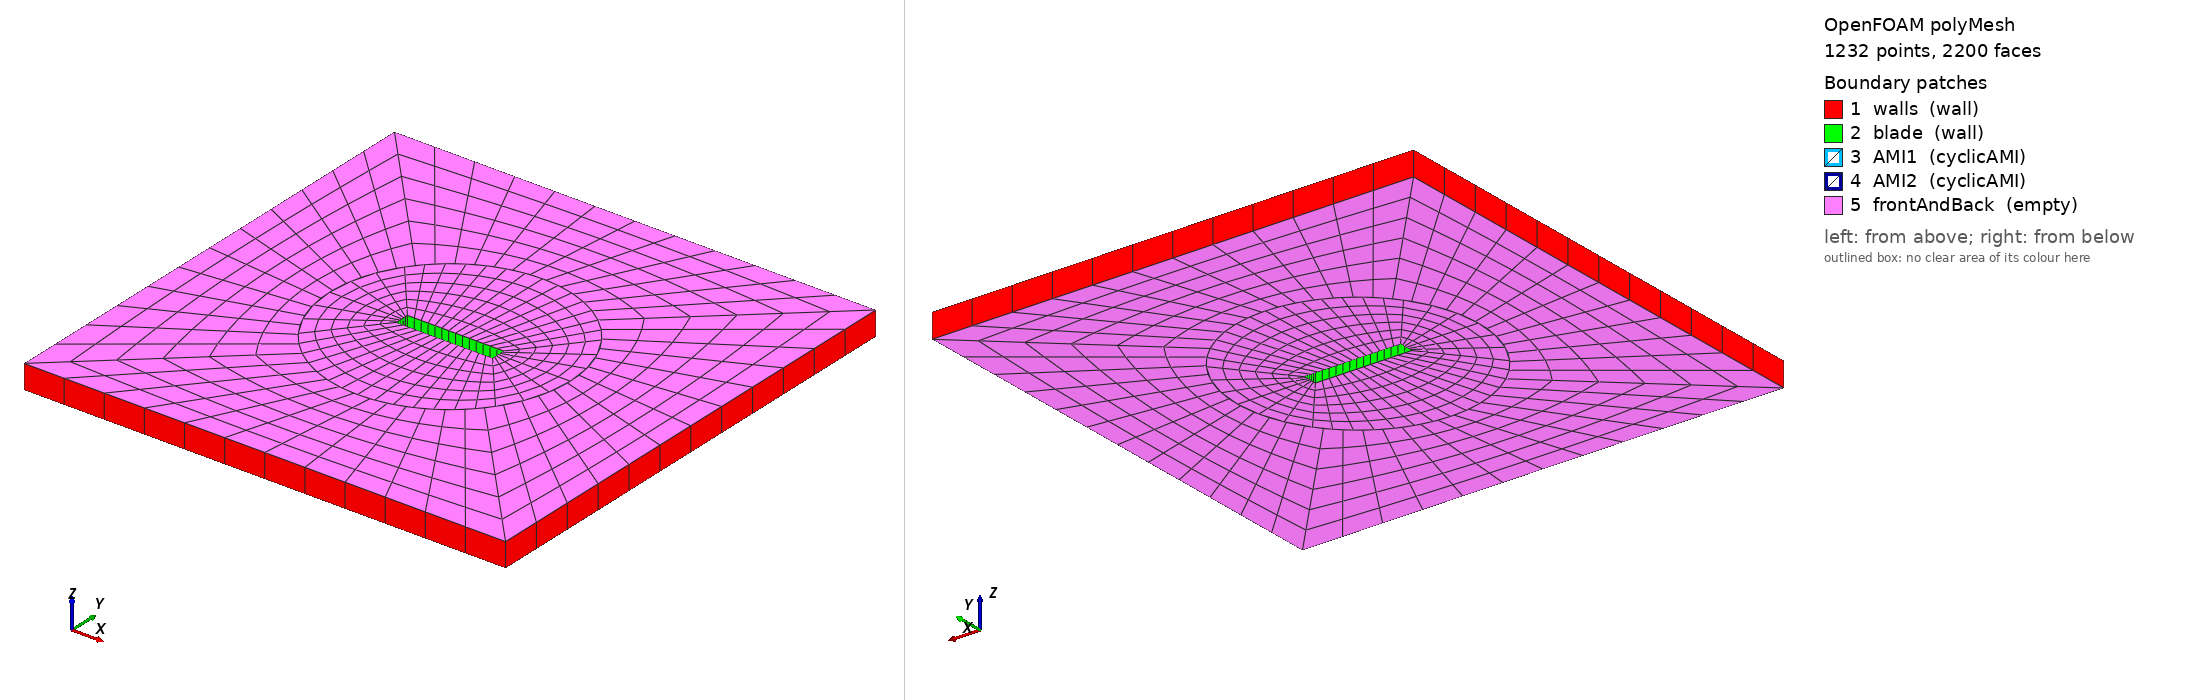

OpenFOAM case: the committed polyMesh, 1232 points, 2200 faces. Boundary patches (legend numbers): 1 walls (wall), 2 blade (wall), 3 AMI1 (cyclicAMI), 4 AMI2 (cyclicAMI), 5 frontAndBack (empty). Left view from above one corner, right view from below the opposite corner. Boundary conditions: 2 field file(s) under 0/; 2 of 5 drawn patches have an entry in a shipped field file.

=== constant/polyMesh/boundary ===
/*--------------------------------*- C++ -*----------------------------------*\
| =========                 |                                                 |
| \\      /  F ield         | OpenFOAM: The Open Source CFD Toolbox           |
|  \\    /   O peration     | Version:  2606                                  |
|   \\  /    A nd           | Website:  www.openfoam.com                      |
|    \\/     M anipulation  |                                                 |
\*---------------------------------------------------------------------------*/
FoamFile
{
    version     2.0;
    format      ascii;
    arch        "LSB;label=32;scalar=64";
    class       polyBoundaryMesh;
    location    "constant/polyMesh";
    object      boundary;
}
// * * * * * * * * * * * * * * * * * * * * * * * * * * * * * * * * * * * * * //

5
(
    walls
    {
        type            wall;
        inGroups        1(wall);
        nFaces          48;
        startFace       968;
    }
    blade
    {
        type            wall;
        inGroups        1(wall);
        nFaces          40;
        startFace       1016;
    }
    AMI1
    {
        type            cyclicAMI;
        inGroups        1(cyclicAMI);
        nFaces          40;
        startFace       1056;
        matchTolerance  0.0001;
        transform       noOrdering;
        neighbourPatch  AMI2;
        AMIMethod       faceAreaWeightAMI;
        restartUncoveredSourceFace 1;
    }
    AMI2
    {
        type            cyclicAMI;
        inGroups        1(cyclicAMI);
        nFaces          48;
        startFace       1096;
        matchTolerance  0.0001;
        transform       noOrdering;
        neighbourPatch  AMI1;
        AMIMethod       faceAreaWeightAMI;
        restartUncoveredSourceFace 1;
    }
    frontAndBack
    {
        type            empty;
        inGroups        1(empty);
        nFaces          1056;
        startFace       1144;
    }
)

// ************************************************************************* //


=== system/blockMeshDict ===
FoamFile
{
    version     2.0;
    format      ascii;
    class       dictionary;
    object      blockMeshDict;
}
scale 1;
vertices
(
    (-0.2 -0.03 0.0)
    (0.2 -0.03 0.0)
    (0.2 0.03 0.0)
    (-0.2 0.03 0.0)
    (-0.4095760221444959 -0.2867882181755231 0.0)
    (0.4095760221444958 -0.28678821817552325 0.0)
    (0.4095760221444959 0.286788218175523 0.0)
    (-0.409576022144496 0.2867882181755229 0.0)
    (-0.3164906533384789 -0.3870835392384734 0.0)
    (0.38708353923847305 -0.3164906533384793 0.0)
    (0.3164906533384793 0.38708353923847305 0.0)
    (-0.38708353923847333 0.31649065333847903 0.0)
    (-1 -1 0.0)
    (1 -1 0.0)
    (1 1 0.0)
    (-1 1 0.0)
    (-0.2 -0.03 0.1)
    (0.2 -0.03 0.1)
    (0.2 0.03 0.1)
    (-0.2 0.03 0.1)
    (-0.4095760221444959 -0.2867882181755231 0.1)
    (0.4095760221444958 -0.28678821817552325 0.1)
    (0.4095760221444959 0.286788218175523 0.1)
    (-0.409576022144496 0.2867882181755229 0.1)
    (-0.3164906533384789 -0.3870835392384734 0.1)
    (0.38708353923847305 -0.3164906533384793 0.1)
    (0.3164906533384793 0.38708353923847305 0.1)
    (-0.38708353923847333 0.31649065333847903 0.1)
    (-1 -1 0.1)
    (1 -1 0.1)
    (1 1 0.1)
    (-1 1 0.1)
);
blocks
(
    hex (1 0 4 5 17 16 20 21) rotor (14 6 1) simpleGrading (1 1 1)
    hex (2 1 5 6 18 17 21 22) rotor (6 6 1) simpleGrading (1 1 1)
    hex (3 2 6 7 19 18 22 23) rotor (14 6 1) simpleGrading (1 1 1)
    hex (0 3 7 4 16 19 23 20) rotor (6 6 1) simpleGrading (1 1 1)
    hex (9 8 12 13 25 24 28 29)  (12 6 1) simpleGrading (1 1 1)
    hex (10 9 13 14 26 25 29 30)  (12 6 1) simpleGrading (1 1 1)
    hex (11 10 14 15 27 26 30 31)  (12 6 1) simpleGrading (1 1 1)
    hex (8 11 15 12 24 27 31 28)  (12 6 1) simpleGrading (1 1 1)
);
edges
(
    arc 4 5 (-9.184850993605148e-17 -0.5 0.0)
    arc 20 21 (-9.184850993605148e-17 -0.5 0.1)
    arc 5 6 (0.5 -1.2246467991473532e-16 0.0)
    arc 21 22 (0.5 -1.2246467991473532e-16 0.1)
    arc 6 7 (1.5308084989341916e-16 0.5 0.0)
    arc 22 23 (1.5308084989341916e-16 0.5 0.1)
    arc 7 4 (-0.5 1.8369701987210297e-16 0.0)
    arc 23 20 (-0.5 1.8369701987210297e-16 0.1)
    arc 8 9 (0.04991670832341381 -0.4975020826390129 0.0)
    arc 24 25 (0.04991670832341381 -0.4975020826390129 0.1)
    arc 9 10 (0.4975020826390129 0.04991670832341378 0.0)
    arc 25 26 (0.4975020826390129 0.04991670832341378 0.1)
    arc 10 11 (-0.049916708323413744 0.4975020826390129 0.0)
    arc 26 27 (-0.049916708323413744 0.4975020826390129 0.1)
    arc 11 8 (-0.4975020826390129 -0.04991670832341372 0.0)
    arc 27 24 (-0.4975020826390129 -0.04991670832341372 0.1)
);
boundary
(
    walls { type wall; faces ((12 13 29 28) (13 14 30 29) (14 15 31 30) (15 12 28 31)); }
    blade { type wall; faces ((0 1 17 16) (1 2 18 17) (2 3 19 18) (3 0 16 19)); }
    AMI1 { type cyclicAMI; neighbourPatch AMI2; transform noOrdering; matchTolerance 0.0001; AMIMethod faceAreaWeightAMI; restartUncoveredSourceFace 1; faces ((4 5 21 20) (5 6 22 21) (6 7 23 22) (7 4 20 23)); }
    AMI2 { type cyclicAMI; neighbourPatch AMI1; transform noOrdering; matchTolerance 0.0001; AMIMethod faceAreaWeightAMI; restartUncoveredSourceFace 1; faces ((8 9 25 24) (9 10 26 25) (10 11 27 26) (11 8 24 27)); }
    frontAndBack { type empty; faces ((1 5 4 0) (17 16 20 21) (2 6 5 1) (18 17 21 22) (3 7 6 2) (19 18 22 23) (0 4 7 3) (16 19 23 20) (9 13 12 8) (25 24 28 29) (10 14 13 9) (26 25 29 30) (11 15 14 10) (27 26 30 31) (8 12 15 11) (24 27 31 28)); }
);


=== system/controlDict ===
FoamFile
{
    version     2.0;
    format      ascii;
    class       dictionary;
    object      controlDict;
}
application pimpleFoam;
startFrom startTime;
startTime 0;
stopAt endTime;
endTime 0.45;
deltaT 0.001;
writeControl adjustableRunTime;
writeInterval 0.15;
purgeWrite 0;
writeFormat ascii;
writePrecision 17;
timeFormat general;
timePrecision 10;
runTimeModifiable false;
adjustTimeStep yes;
maxCo 0.5;
maxDeltaT 0.01;
functions
{
    forcesBlade
    {
        type            forces;
        libs            (forces);
        writeControl    timeStep;
        writeInterval   1;
        patches         (blade);
        rho             rhoInf;
        rhoInf          1.225;
        CofR            (0 0 0);
    }
}


=== 0/U ===
FoamFile
{
    version     2.0;
    format      ascii;
    class       volVectorField;
    object      U;
}
dimensions [0 1 -1 0 0 0 0];
internalField uniform (0 0 0);
boundaryField
{
    walls { type noSlip; }
    blade { type movingWallVelocity; value uniform (0 0 0); }
    "AMI.*" { type cyclicAMI; }
    #includeEtc "caseDicts/setConstraintTypes"
}


=== 0/p ===
FoamFile
{
    version     2.0;
    format      ascii;
    class       volScalarField;
    object      p;
}
dimensions [0 2 -2 0 0 0 0];
internalField uniform 0;
boundaryField
{
    walls { type zeroGradient; }
    blade { type zeroGradient; }
    "AMI.*" { type cyclicAMI; }
    #includeEtc "caseDicts/setConstraintTypes"
}


Also in the case, not shown: constant/polyMesh/faces (numeric list); constant/polyMesh/neighbour (numeric list); constant/polyMesh/points (numeric list).
